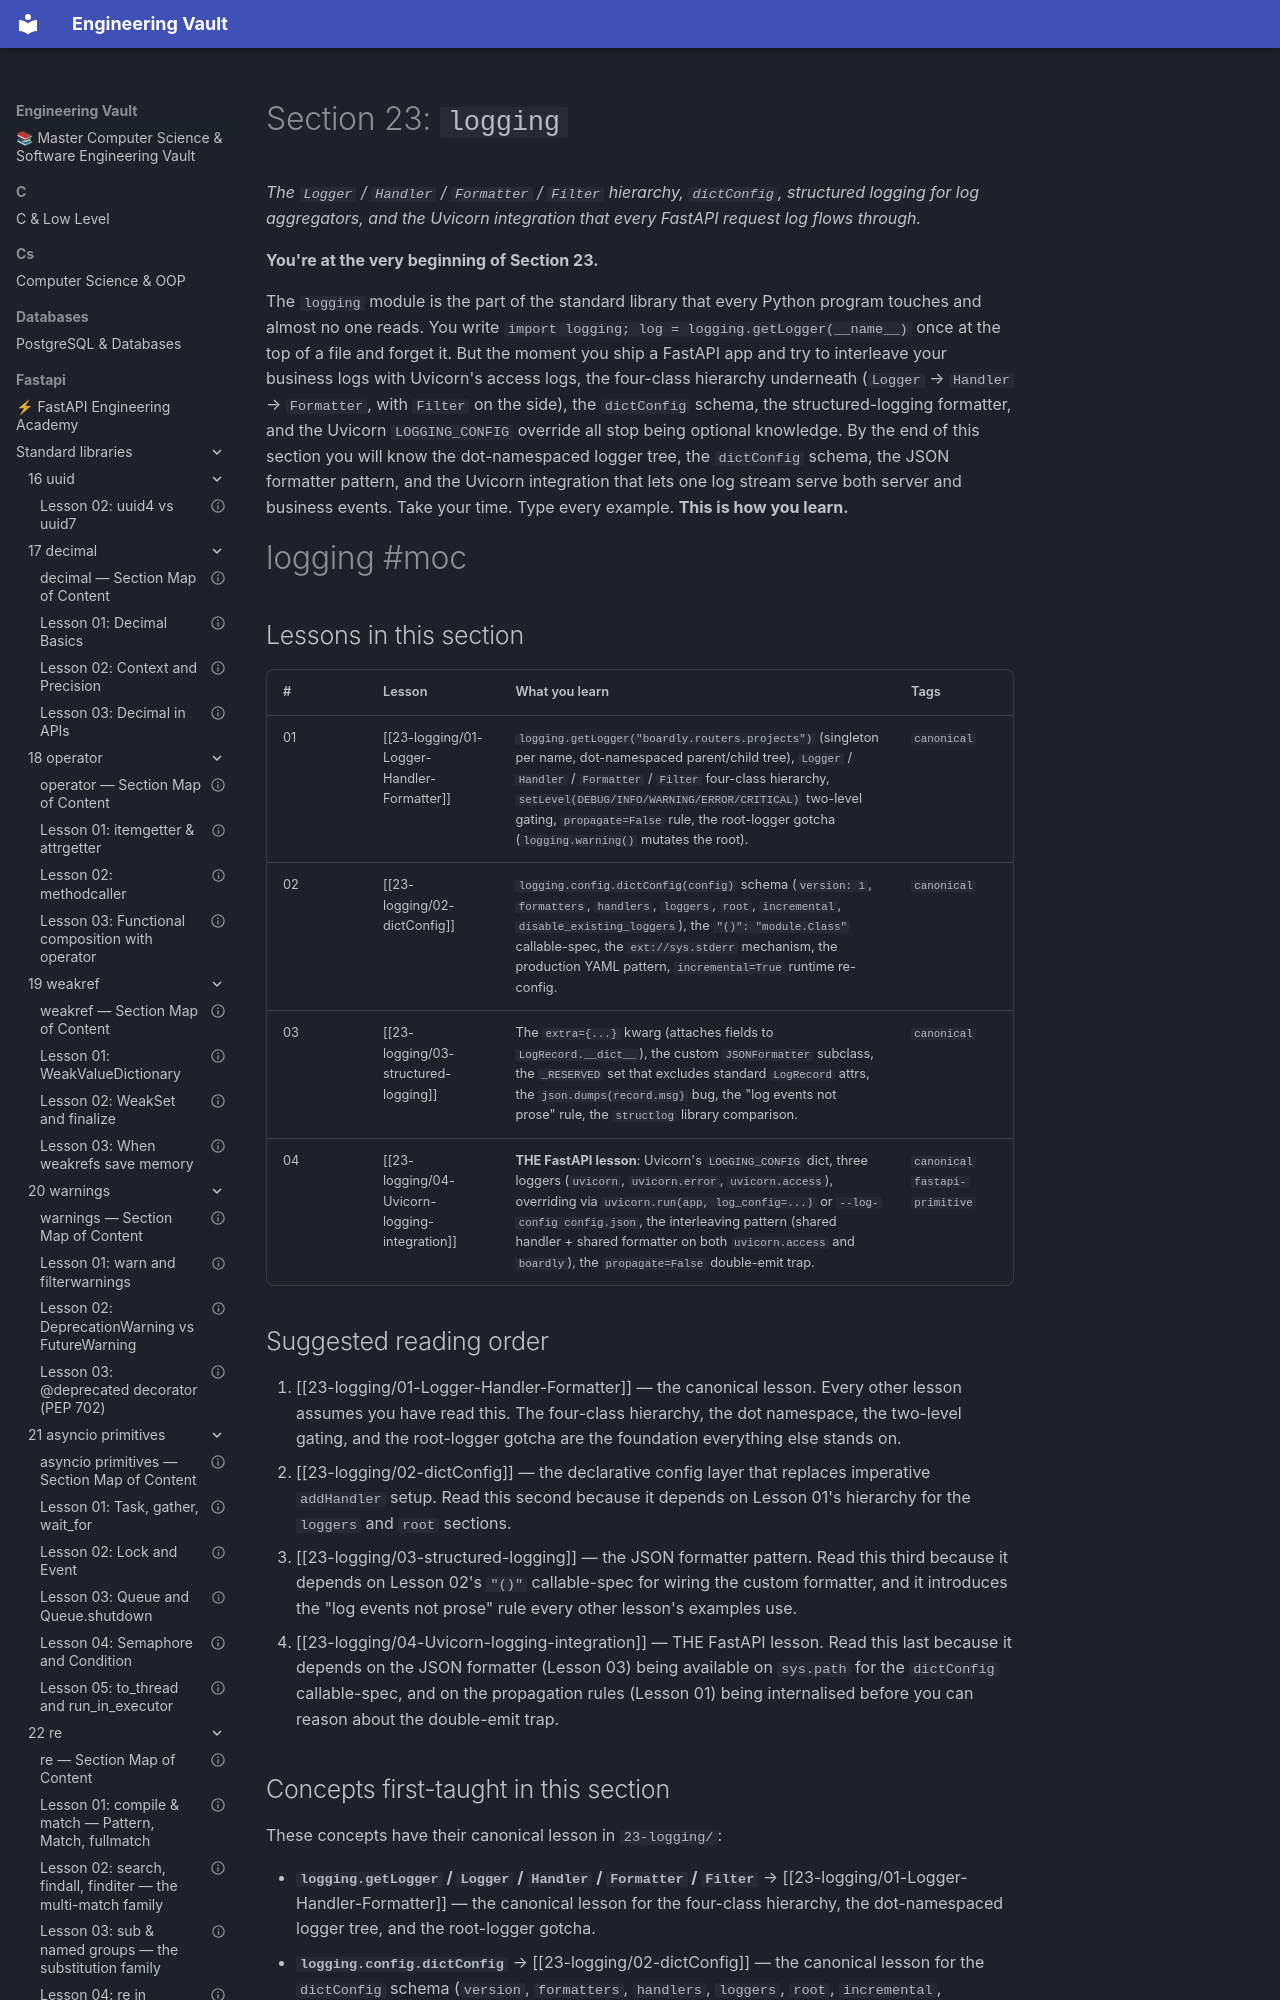

repository: Saff9/engineering-vault · page: fastapi/standard-libraries/23-logging/00-logging-MOC/index.html · generator: mkdocs

---
title: "logging — Section Map of Content"
aliases:
 - logging MOC
 - 23-logging MOC
tags:
 - logging
 - moc
status: complete
course_level: intermediate
---

# Section 23: `logging`

*The `Logger` / `Handler` / `Formatter` / `Filter` hierarchy, `dictConfig`, structured logging for log aggregators, and the Uvicorn integration that every FastAPI request log flows through.*

**You're at the very beginning of Section 23.**

The `logging` module is the part of the standard library that every Python program touches and almost no one reads. You write `import logging; log = logging.getLogger(__name__)` once at the top of a file and forget it. But the moment you ship a FastAPI app and try to interleave your business logs with Uvicorn's access logs, the four-class hierarchy underneath (`Logger` → `Handler` → `Formatter`, with `Filter` on the side), the `dictConfig` schema, the structured-logging formatter, and the Uvicorn `LOGGING_CONFIG` override all stop being optional knowledge. By the end of this section you will know the dot-namespaced logger tree, the `dictConfig` schema, the JSON formatter pattern, and the Uvicorn integration that lets one log stream serve both server and business events. Take your time. Type every example. **This is how you learn.**

#logging #moc

## Lessons in this section

| # | Lesson | What you learn | Tags |
|---|--------|----------------|------|
| 01 | [[23-logging/01-Logger-Handler-Formatter]] | `logging.getLogger("boardly.routers.projects")` (singleton per name, dot-namespaced parent/child tree), `Logger` / `Handler` / `Formatter` / `Filter` four-class hierarchy, `setLevel(DEBUG/INFO/WARNING/ERROR/CRITICAL)` two-level gating, `propagate=False` rule, the root-logger gotcha (`logging.warning()` mutates the root). | `canonical` |
| 02 | [[23-logging/02-dictConfig]] | `logging.config.dictConfig(config)` schema (`version: 1`, `formatters`, `handlers`, `loggers`, `root`, `incremental`, `disable_existing_loggers`), the `"()": "module.Class"` callable-spec, the `ext://sys.stderr` mechanism, the production YAML pattern, `incremental=True` runtime re-config. | `canonical` |
| 03 | [[23-logging/03-structured-logging]] | The `extra={...}` kwarg (attaches fields to `LogRecord.__dict__`), the custom `JSONFormatter` subclass, the `_RESERVED` set that excludes standard `LogRecord` attrs, the `json.dumps(record.msg)` bug, the "log events not prose" rule, the `structlog` library comparison. | `canonical` |
| 04 | [[23-logging/04-Uvicorn-logging-integration]] | **THE FastAPI lesson**: Uvicorn's `LOGGING_CONFIG` dict, three loggers (`uvicorn`, `uvicorn.error`, `uvicorn.access`), overriding via `uvicorn.run(app, log_config=...)` or `--log-config config.json`, the interleaving pattern (shared handler + shared formatter on both `uvicorn.access` and `boardly`), the `propagate=False` double-emit trap. | `canonical` `fastapi-primitive` |

## Suggested reading order

1. [[23-logging/01-Logger-Handler-Formatter]] — the canonical lesson. Every other lesson assumes you have read this. The four-class hierarchy, the dot namespace, the two-level gating, and the root-logger gotcha are the foundation everything else stands on.
2. [[23-logging/02-dictConfig]] — the declarative config layer that replaces imperative `addHandler` setup. Read this second because it depends on Lesson 01's hierarchy for the `loggers` and `root` sections.
3. [[23-logging/03-structured-logging]] — the JSON formatter pattern. Read this third because it depends on Lesson 02's `"()"` callable-spec for wiring the custom formatter, and it introduces the "log events not prose" rule every other lesson's examples use.
4. [[23-logging/04-Uvicorn-logging-integration]] — THE FastAPI lesson. Read this last because it depends on the JSON formatter (Lesson 03) being available on `sys.path` for the `dictConfig` callable-spec, and on the propagation rules (Lesson 01) being internalised before you can reason about the double-emit trap.
